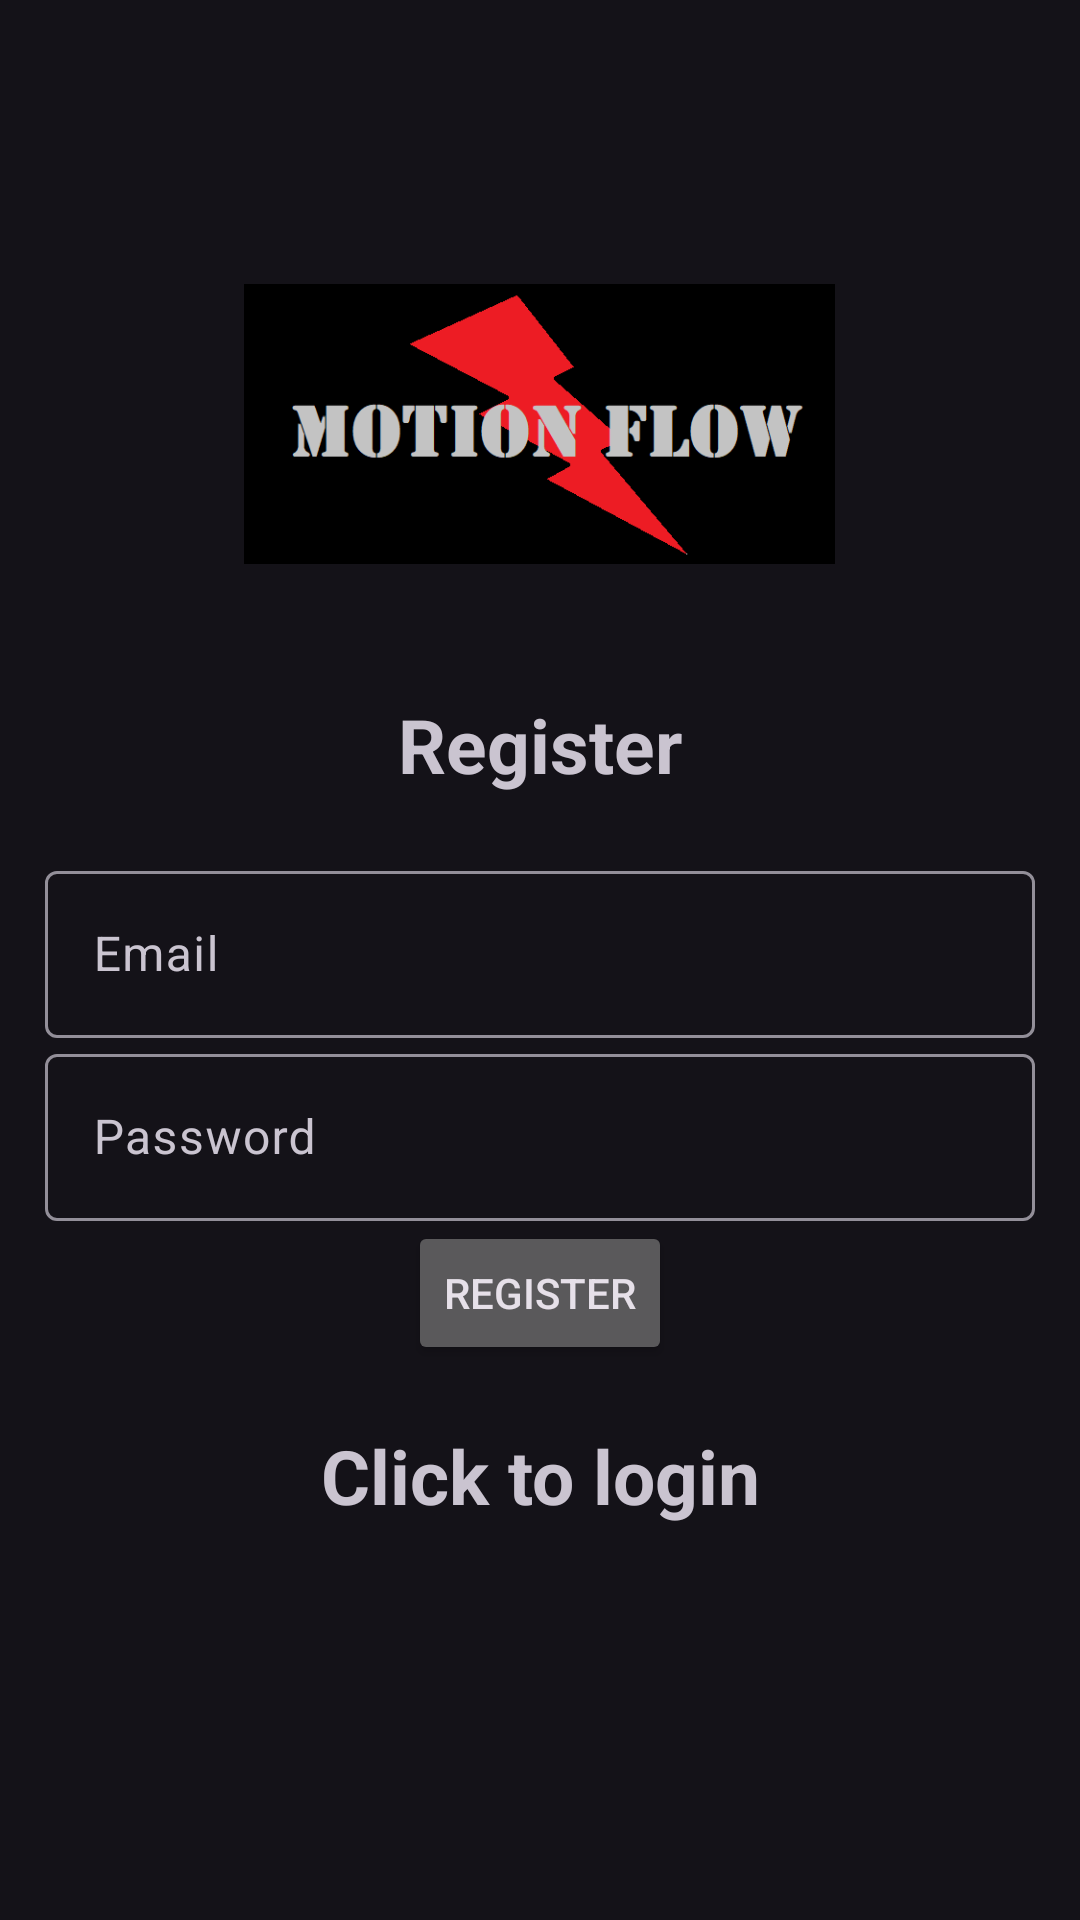

This screen was rendered from an Android layout file. Write that file and the resources it references.
<!-- AndroidManifest.xml: application theme Theme.Material3.Dark.NoActionBar -->
<!-- res/layout/activity_register.xml -->
<?xml version="1.0" encoding="utf-8"?>
<LinearLayout xmlns:android="http://schemas.android.com/apk/res/android"
    xmlns:app="http://schemas.android.com/apk/res-auto"
    xmlns:tools="http://schemas.android.com/tools"
    android:layout_width="match_parent"
    android:layout_height="match_parent"
    android:padding="15dp"
    android:orientation="vertical"
    android:gravity="center"
    tools:context=".Register">

    <ImageView
        android:id="@+id/imageView"
        android:layout_width="197dp"
        android:layout_height="100dp"
        android:translationY="-40dp"
        app:srcCompat="@drawable/motionflowlogo"
        android:contentDescription="MotionFlowLogo" />

    <TextView
        android:text="@string/register"
        android:textSize="25dp"
        android:textStyle="bold"
        android:gravity="center"
        android:layout_marginBottom="20dp"
        android:layout_width="match_parent"
        android:layout_height="wrap_content" />
    <com.google.android.material.textfield.TextInputLayout
        android:layout_width="match_parent"
        android:layout_height="wrap_content">
        <com.google.android.material.textfield.TextInputEditText
            android:id="@+id/email"
            android:hint="@string/email"
            android:layout_width="match_parent"
            android:layout_height="wrap_content" />
    </com.google.android.material.textfield.TextInputLayout>

    <com.google.android.material.textfield.TextInputLayout
        android:layout_width="match_parent"
        android:layout_height="wrap_content">
        <com.google.android.material.textfield.TextInputEditText
            android:id="@+id/password"
            android:hint="@string/password"
            android:layout_width="match_parent"
            android:layout_height="wrap_content" />
    </com.google.android.material.textfield.TextInputLayout>

    <ProgressBar
        android:id="@+id/progressBar"
        android:visibility="gone"
        android:layout_width="wrap_content"
        android:layout_height="wrap_content" />

    <Button
        android:id="@+id/button_register"
        android:text="@string/register"
        android:layout_width="wrap_content"
        android:layout_height="wrap_content" />

    <TextView
        android:textSize="25dp"
        android:textStyle="bold"
        android:gravity="center"
        android:layout_marginTop="20dp"
        android:id="@+id/loginNow"
        android:text="@string/click_to_login"
        android:layout_width="match_parent"
        android:layout_height="wrap_content" />


</LinearLayout>
<!-- resources referenced by this layout -->
<resources>
  <!-- drawable motionflowlogo: png bitmap (drawable, 8601 bytes) -->
  <string name="click_to_login">Click to login</string>
  <string name="email">Email</string>
  <string name="password">Password</string>
  <string name="register">Register</string>
</resources>
